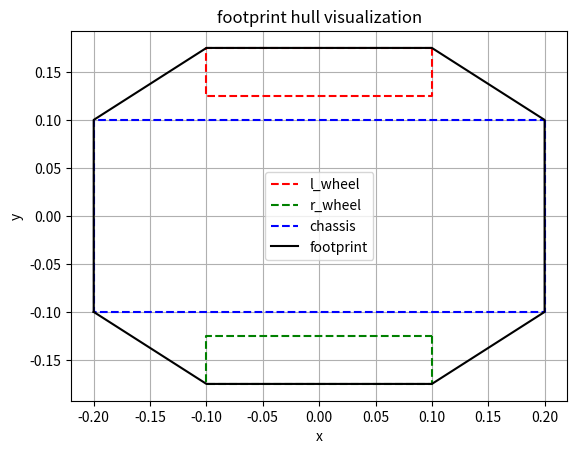

Generate this figure with matplotlib:
"""
short script to accurately determine the footprint of a simple robot.
The assumption here

"""

import numpy as np
from scipy.spatial import ConvexHull
from matplotlib import pyplot as plt

def R(x):
    c, s = np.cos(x), np.sin(x)
    return np.reshape([c,-s,s,c], (2,2))

def box_points(o, w, h, r=0.0):
    w2, h2 = w/2.0, h/2.0

    pts = [[w2,h2], [w2,-h2], [-w2,-h2], [-w2,h2]]
    # right-multiply rotation matrix
    return np.reshape(o, [-1,2]) + np.dot(pts, R(r).T)

def plot_closed(pts, *args, **kwargs):
    pts_wrap = np.concatenate([pts, pts[:1]], axis=0)
    plt.plot(pts_wrap[:,0], pts_wrap[:,1], *args, **kwargs)

def main():
    l_wheel = box_points([0.0, 0.15], 0.2, 0.05)
    r_wheel = box_points([0.0, -0.15], 0.2, 0.05)
    chassis = box_points([0.0,0.0], 0.4, 0.2)
    
    pts = np.concatenate([l_wheel, r_wheel, chassis])
    idx = ConvexHull(pts).vertices
    fpts = pts[idx]

    print('footprint output')
    print(repr(fpts))
    print('----------------')

    plot_closed(l_wheel, 'r--', label='l_wheel')
    plot_closed(r_wheel, 'g--', label='r_wheel')
    plot_closed(chassis, 'b--', label='chassis')
    plot_closed(fpts, 'k-', label='footprint')

    #plt.plot(l_wheel[:,0], l_wheel[:,1], 'k--', label='l_wheel')
    #plt.plot(r_wheel[:,0], r_wheel[:,1], 'k--', label='r_wheel')
    #plt.plot(chassis[:,0], chassis[:,1], 'k--', label='chassis')
    #plt.plot(fpts[:,0], fpts[:,1], label='footprint')
    plt.xlabel('x')
    plt.ylabel('y')
    plt.title('footprint hull visualization')
    plt.grid()
    plt.legend()
    plt.show()

if __name__ == "__main__":
    main()
